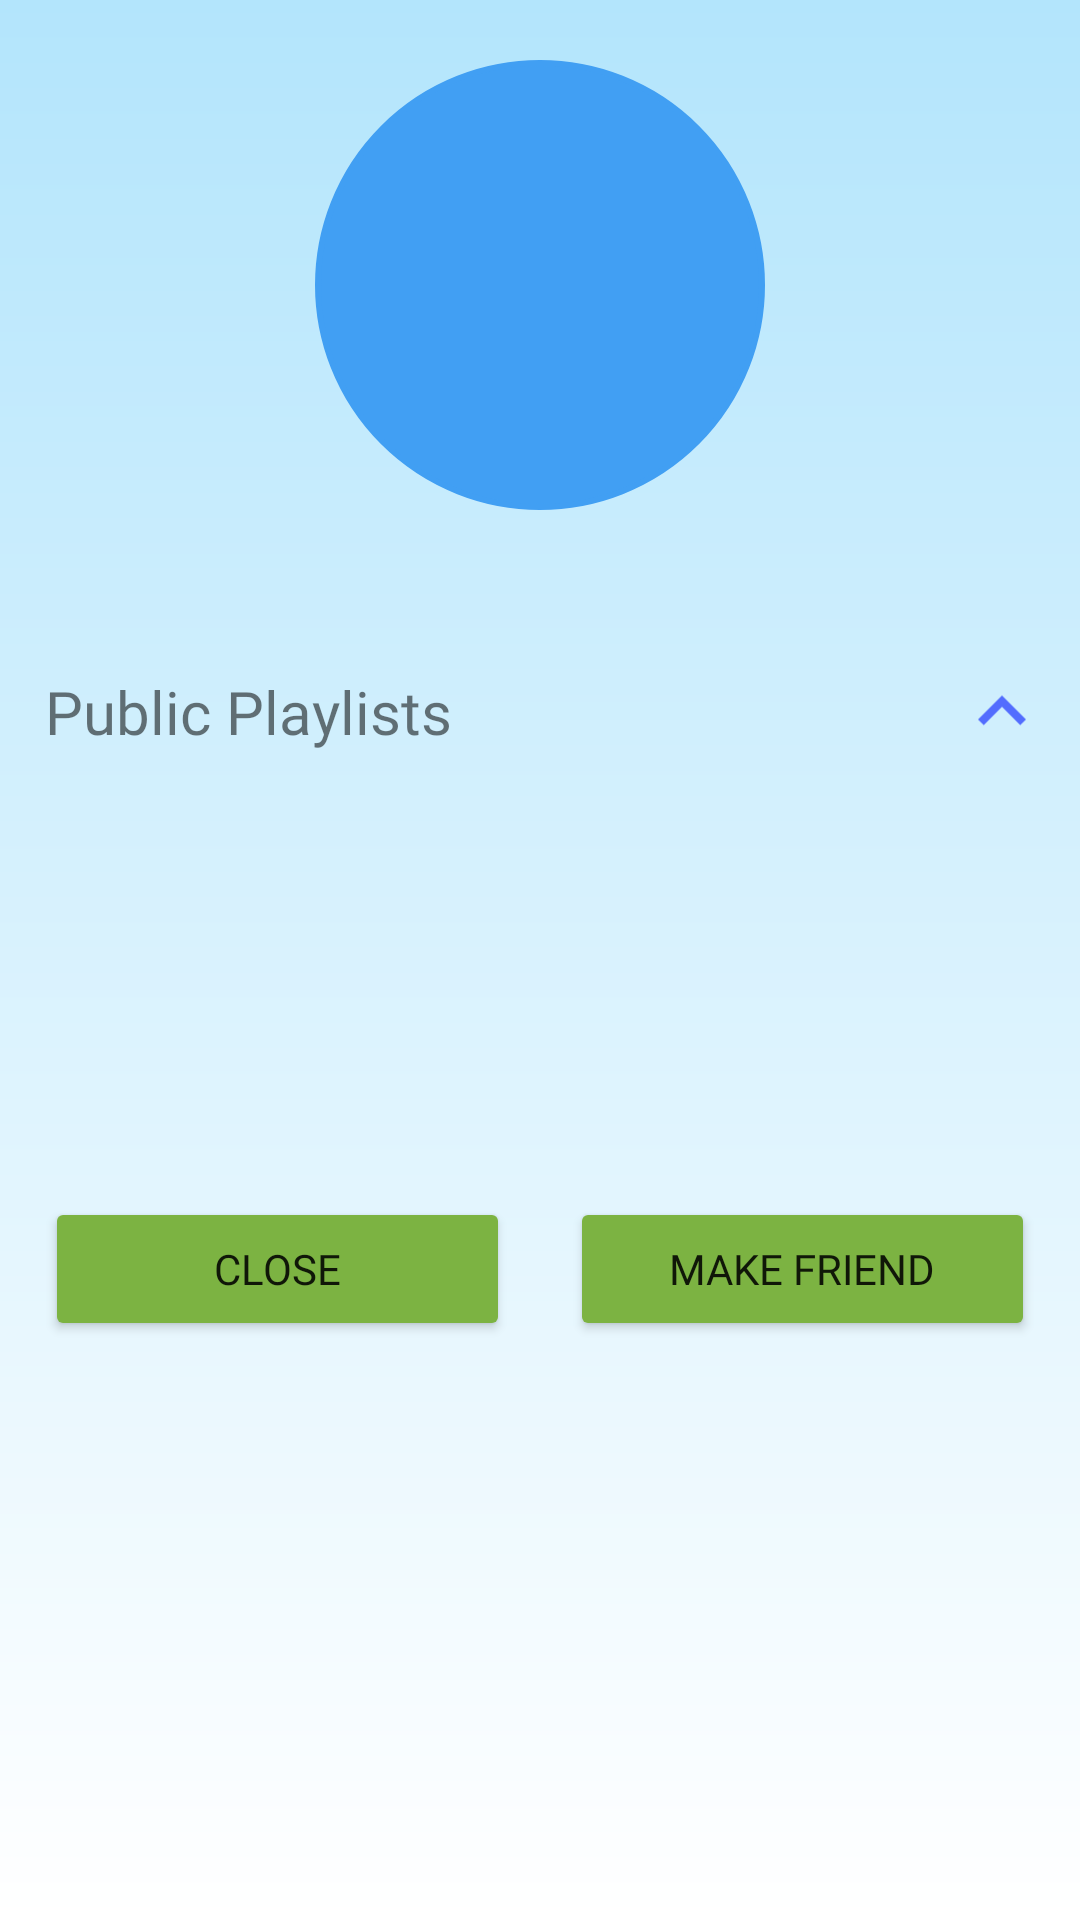

Here is an Android app screen rendered from its layout file. Give the layout XML and the strings, colors and styles it references.
<!-- AndroidManifest.xml: application theme AppTheme -->
<!-- res/layout/custom_frd_details.xml -->
<?xml version="1.0" encoding="utf-8"?>
<androidx.constraintlayout.motion.widget.MotionLayout xmlns:android="http://schemas.android.com/apk/res/android"
    xmlns:app="http://schemas.android.com/apk/res-auto"
    xmlns:tools="http://schemas.android.com/tools"
    android:layout_width="match_parent"
    android:layout_height="wrap_content"
    android:background="@drawable/normal_gradient"
    android:paddingVertical="20dp"
    app:layoutDescription="@xml/custom_frd_details_scene">

    <ImageView
        android:id="@+id/frd_profile_img"
        android:layout_width="150dp"
        android:layout_height="150dp"
        android:background="@drawable/circle_for_cross_in_custom_dialogue"
        android:backgroundTint="#419FF3"
        android:padding="5dp"
        android:scaleType="fitXY"
        app:layout_constraintLeft_toLeftOf="parent"
        app:layout_constraintRight_toRightOf="parent"
        app:layout_constraintTop_toTopOf="parent"
        tools:src="@drawable/playlist_1" />

    <TextView
        android:id="@+id/friend_name"
        android:layout_width="match_parent"
        android:layout_height="wrap_content"
        android:layout_marginTop="5dp"
        android:fontFamily="@font/allerta_stencil"
        android:gravity="center"
        android:paddingVertical="5dp"
        android:textColor="@color/text_colour"
        android:textSize="25sp"
        app:layout_constraintTop_toBottomOf="@id/frd_profile_img"
        tools:text="Frd Name" />

    <TextView
        android:id="@+id/listview_header"
        android:layout_width="match_parent"
        android:layout_height="wrap_content"
        android:fontFamily="@font/aclonica"
        android:paddingHorizontal="15sp"
        android:paddingVertical="5dp"
        android:text="Public Playlists"
        android:textSize="20sp"
        app:layout_constraintTop_toBottomOf="@id/friend_name" />

    <ImageView
        android:id="@+id/imageView"
        android:elevation="5dp"
        android:layout_width="wrap_content"
        android:layout_height="0dp"
        android:layout_marginEnd="10dp"
        android:rotation="-90"
        android:src="@drawable/arrow_right_536dfe"
        app:layout_constraintBottom_toBottomOf="@id/listview_header"
        app:layout_constraintRight_toRightOf="@id/listview_header"
        app:layout_constraintTop_toTopOf="@id/listview_header" />

    <ListView
        android:id="@+id/playlist_items_public_frd"
        android:layout_width="match_parent"
        android:layout_height="0dp"
        android:layout_marginStart="30dp"
        android:layout_marginEnd="30dp"
        android:background="@color/background_colour"
        android:divider="@null"
        android:scrollbars="none"
        android:visibility="gone"
        android:textAlignment="center"
        app:layout_constraintBottom_toTopOf="@id/button_layouts"
        app:layout_constraintLeft_toLeftOf="parent"
        app:layout_constraintRight_toRightOf="parent"
        app:layout_constraintTop_toBottomOf="@id/listview_header"
        tools:listitem="@layout/custom_playlist" />

    <LinearLayout
        android:id="@+id/button_layouts"
        android:layout_width="match_parent"
        android:layout_height="wrap_content"
        android:orientation="horizontal"
        android:paddingHorizontal="15dp"
        android:paddingVertical="10dp"
        android:layout_marginBottom="40dp"
        android:layout_marginTop="10dp"
        android:weightSum="2"
        app:layout_constraintTop_toBottomOf="@id/listview_header"
        app:layout_constraintBottom_toBottomOf="parent">

        <Button
            android:id="@+id/btn_close"
            android:layout_width="0dp"
            android:layout_height="wrap_content"
            android:layout_marginEnd="10dp"
            android:layout_weight="1"
            android:backgroundTint="#7CB342"
            android:fontFamily="@font/cambo"
            android:text="Close" />

        <Button
            android:id="@+id/send_req"
            android:layout_width="0dp"
            android:layout_height="wrap_content"
            android:layout_marginStart="10dp"
            android:layout_weight="1"
            android:backgroundTint="#7CB342"
            android:fontFamily="@font/cambo"
            android:text="Make Friend" />
    </LinearLayout>

</androidx.constraintlayout.motion.widget.MotionLayout>
<!-- res/layout/custom_playlist.xml (included above) -->
<?xml version="1.0" encoding="utf-8"?>
<LinearLayout xmlns:android="http://schemas.android.com/apk/res/android"
    xmlns:tools="http://schemas.android.com/tools"
    android:orientation="vertical" android:layout_width="match_parent"
    android:layout_height="match_parent"
    android:padding="5dp">

    <LinearLayout
        android:layout_width="match_parent"
        android:layout_height="wrap_content"
        android:orientation="horizontal"
        android:layout_gravity="center_vertical"
        android:padding="3dp"
        android:background="@color/background_playlist"
        android:weightSum="10">
        <ImageView
            android:layout_width="0dp"
            android:layout_height="80dp"
            android:layout_weight="3.5"
            android:id="@+id/playlist_image"
            android:scaleType="fitXY"
            android:padding="2dp"
            />
        <LinearLayout
            android:layout_width="0dp"
            android:layout_height="wrap_content"
            android:orientation="vertical"
            android:layout_weight="6.5"
            android:layout_marginStart="5dp"
            android:layout_gravity="center_vertical">
            <TextView
                android:layout_width="match_parent"
                android:layout_height="wrap_content"
                tools:text="Playlist name"
                android:gravity="center"
                android:textSize="20sp"
                android:id="@+id/playlist_name"
                android:paddingTop="5dp"
                android:fontFamily="@font/cambo"
                android:textColor="#6E6C6C"
                android:singleLine="true"
                android:paddingBottom="5dp"
                />
            <TextView
                android:layout_width="match_parent"
                android:layout_height="wrap_content"
                tools:text="singer"
                android:textSize="15sp"
                android:id="@+id/note_playlist"
                android:gravity="center"
                android:singleLine="true"
                android:fontFamily="@font/cambo"
                android:textColor="#6E6C6C"
                android:fadingEdge="horizontal"
                android:paddingTop="5dp"
                android:paddingBottom="5dp"
                />
        </LinearLayout>

    </LinearLayout>


</LinearLayout>
<!-- resources referenced by this layout -->
<resources>
  <color name="background_colour">#EEF0F1</color>
  <color name="background_playlist">#00FFFEFE</color>
  <color name="text_colour">#58595A</color>
  <!-- drawable arrow_right_536dfe (drawable) -->
  <vector android:height="32dp" android:tint="#536DFE"
      android:viewportHeight="24" android:viewportWidth="24"
      android:width="32dp" xmlns:android="http://schemas.android.com/apk/res/android">
      <path android:fillColor="@android:color/white" android:pathData="M8.59,16.59L13.17,12 8.59,7.41 10,6l6,6 -6,6 -1.41,-1.41z"/>
  </vector>
  <!-- drawable circle_for_cross_in_custom_dialogue (drawable) -->
  <?xml version="1.0" encoding="utf-8"?>
  <shape xmlns:android="http://schemas.android.com/apk/res/android"
      android:shape="oval">
  
      <stroke android:color="#00B8D4"
          android:width="2dp"
          android:dashGap="10dp"
          android:dashWidth="0sp"
          />
  </shape>
  <!-- drawable normal_gradient (drawable) -->
  <?xml version="1.0" encoding="utf-8"?>
  <shape xmlns:android="http://schemas.android.com/apk/res/android"
      android:shape="rectangle">
  
      <gradient
          android:endColor="#b3e5fc"
          android:startColor="#fff"
          android:angle="90"/>
  
  
  </shape>
  <!-- drawable playlist_1: png bitmap (drawable, 12804 bytes) -->
  <style name="AppTheme" parent="Theme.MaterialComponents.Light.NoActionBar">
          
          <item name="colorPrimary">@color/colorPrimary</item>
          <item name="colorPrimaryDark">@color/colorPrimaryDark</item>
          <item name="colorAccent">@color/colorAccent</item>
          <item name="colorControlNormal">@android:color/white</item>
  
          <item name="android:editTextColor">@android:color/white</item>
          <item name="android:textColorHint">#2979FF</item>
      </style>
  <color name="colorPrimary">#000</color>
  <color name="colorPrimaryDark">#000</color>
  <color name="colorAccent">#D81B60</color>
</resources>
